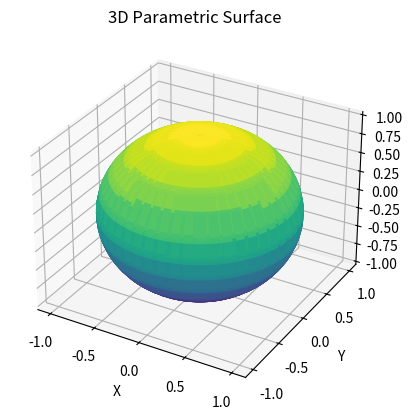

Python code for this plot:
import numpy as np
import matplotlib.pyplot as plt
from mpl_toolkits.mplot3d import Axes3D
from sympy import symbols, cos, sin, lambdify

u, v = symbols('u v')
x = cos(u) * cos(v)
y = cos(u) * sin(v)
z = sin(u)

u_values = np.linspace(-2 * np.pi, 2 * np.pi, 100)
v_values = np.linspace(-np.pi, np.pi, 100)
u_mesh, v_mesh = np.meshgrid(u_values, v_values)

x_eval = lambdify((u, v), x, 'numpy')
y_eval = lambdify((u, v), y, 'numpy')
z_eval = lambdify((u, v), z, 'numpy')

x_values = x_eval(u_mesh, v_mesh)
y_values = y_eval(u_mesh, v_mesh)
z_values = z_eval(u_mesh, v_mesh)

fig = plt.figure()
ax = fig.add_subplot(111, projection='3d')

ax.plot_surface(x_values, y_values, z_values, cmap='viridis')

ax.set_xlabel('X')
ax.set_ylabel('Y')
ax.set_zlabel('Z')

plt.title('3D Parametric Surface')
plt.show()
